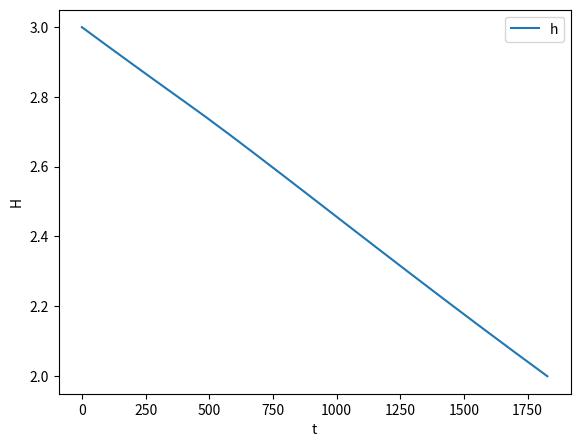

Here is the Python script that generated this plot:
####################################################################
######## INITIALIZE PYTHON
import numpy as np
# For pi
import math
# for plotting
import matplotlib.pyplot as plt
######## 
####################################################################

####################################################################
######## Bisection solver
def proot(f,bounds,n = 1000,tol = 0.01): 
  it = 0
  i = 0
  while (i < n):
      i = i + 1
      it = i
      xmid = np.mean(bounds)
      t = [f(xmid),f(bounds[0])] 
      if (all( item > 0 for item in t) or all( item <= 0 for item in t)):
            bounds[0] = xmid
      else: 
           t = [f(xmid),f(bounds[1])] 
           if (all( item > 0 for item in t) or all( item <= 0 for item in t)):
                bounds[1] = xmid
      if (np.absolute(f(xmid)) < tol):
            i = n+1
  return xmid, f(xmid) # Location and value
######## 
####################################################################

################################################
######## Define inputs for the hydrologic model problem

# Problem params

global Atank
Atank = 0.3  # m2
global D
D =     0.01 # m
global nu
nu = 10**-6  # m2/s
global L
L =     2    # m
global grav
grav =  9.81 # m/s2
global krel
krel = 0.1
global vtol
vtol = 10**-4

# Setup as:
#[1]   dH/dt

x0 =  [3] 
feval = [lambda x,t: -Q/Atank]

# Model params
tstart = 0
tfinal = 1800
dt = (tfinal-tstart)/1000.
order = 4
tol=10**-3
errtol = 10**-10

######## End function input here
################################################

####################################################################
######## Runge-Kutta ODE solver with Cash-Karp 4th-5th order params

#def pagerkck4(feval,x0,tstart,tfinal,dt,order = 4,tol=10**-2,errtol = 10**-10):
# INITIALIZE ARRAY OF CASH-KARP FACTORS
ck_a = np.array([[0],[1/5.],[3/10.],[3/5.],[1.],[7/8.]])
ck_b = np.array([[0,0,0,0,0],
           [1/5.,0,0,0,0],
           [3/40.,9/40.,0,0,0],
           [3/10.,-9/10.,6/5.,0,0],
           [-11/54.,5/2.,-70/27.,35/27.,0],
           [1631/55296.,175/512.,575/13824.,44275/110592.,253/4096.]])
ck_c =  np.array([[37/378.],[0.],[250/621.],[125/594.],[0.],[512/1771.]])
ck_cs = np.array([[2825/27648.],[0.],[18575/48384.],[13525/55296.],[277/14336.],[1/4.]])

ck_a = ck_a[range(0,order),:]
ck_b = ck_b[range(0,order),][:,range(0,order)]
ck_c = ck_c[range(0,order),:]
ck_cs = ck_cs[range(0,order),:]

#initialize time vector
tvec=[tstart]
#initialize x, initialize solution matrix xsol
x0 = np.array([x0]).T
x=x0
xsol = np.empty((len(x0),0),float)
xsol = np.append(xsol,x0,axis=1)
ts = [0]

# SINCE THIS FUNCTION USES ADAPTIVE TIMESTEPPING
# THE TIME VECTOR IS NOT DEFINED INITIALLY
t = tstart
h = dt
errvec = []
qvec = []

Q = 0
p = 1
while t < tfinal:
  # Print progress bar
  if round(t,-1) == round(t,-2): print( "t: " + str(round(t,1)))
  ## RESET VALUES
  error = tol*1.01
  errloop = 0
  while errloop == 0:
     H = x[0]
     errv = 0
     # Initial Guess for V
     v = np.sqrt(2*grav*x[0])
     while errv == 0:
       
       # calculate RE
       Re = v*D/nu
       # Define friction equation
       friceq = lambda f: 1.0/np.sqrt(f)+2.0*np.log(krel/3.7+2.51/Re/np.sqrt(f))
       # Calculate Re
       if Re <= 2000:
        fricfac=64/Re
       else:
        fricfac,na=proot(friceq,[0.0001,1])
        
       vnew = np.sqrt(2*grav*H/(1+fricfac*L/D))
       if np.absolute(v-vnew) < vtol:
         errv = 1
         #print('err: ' + str(v-vnew) + ',v: '+str(v)+ ',vn: '+str(vnew))
       v = vnew
       ## End for errv
       
     Q = np.pi*D**2/4*v
     # EVALUATE STAGES
     f = np.empty((0,1),float)
     for fn in feval:
        f = np.append(f,fn(x,t))
       
     k = np.array([h*f]).T
     
     # LOOPS THROUGH ALL K VALUES DEPENDING ON ORDER OF FUNCTION
     for klev in range(1,order):
        # CALCULATES F FOR ALL FUNCTIONS IN FEVAL
        f = np.empty((0,1),float)
        # EVALUATES F DEPENDING ON LEVEL OF K
        for fn in feval:
           cb = np.array([ck_b[klev,range(0,klev)]])
           ca = ck_a[klev]
           kev = k[:,range(0,klev)]
           f = np.append(f,fn(x+np.array([np.sum(cb*kev,axis=1)]).T,t+ca*h))
        
        f = np.array([f]).T
        k = np.append(k,h*f,axis = 1)
        # End for klev
     
     # CALCULATE x values
     xnew = np.sum(x + np.array([np.sum(ck_c.T*k,axis = 1)]).T,axis = 1)
     xs = np.sum(x + np.array([np.sum(ck_cs.T*k,axis=1)]).T , axis = 1)
        
     # ESTIMATE ERROR
     abserror = np.absolute(xnew-xs)
     relerror = np.zeros((len(x0),1))
     for i in range(0,len(xnew)): 
        if xnew[i] > errtol: relerror[i] = np.absolute((xnew[i] - xs[i])/xnew[i])
     
     error = np.amin([np.amax(abserror),np.amax(relerror)])
     
     # ADJUST H BASED ON ERROR
     hnew = h*(tol/error)**(0.2)
     if hnew > h*1.2: hnew=h*1.2
     h = hnew
     if hnew >= h: errloop = 1
     ### End while errloop = 0
     
  print('error: ' + str(error))
  # UPDATE ALL VALUES FOR NEXT TIMESTEP
  h = hnew
  x = np.reshape(xnew,(-1,1))
  xsol = np.append(xsol,x,axis = 1)
  t = t + h 
  tvec = tvec + [t]
  ts = ts + [h]
  ### End while time < tfinal
  
   #return tvec,xsol,ts

######## Solver ends here
################################################


################################################
######## test solver with function here:


#tvecf,xsolf,tsf,prec = pagerkck4(feval,x0,tstart,tfinal,dt,tol = tol,order = 3)
fig = plt.figure()
axes = fig.add_axes([0.1, 0.1, 0.8, 0.8])
axes.set_xlabel('t')
axes.set_ylabel('H')

axes.plot(tvec,xsol[0,:],label = "h")

axes.legend()
plt.show() 

######## End test solver with function
################################################
